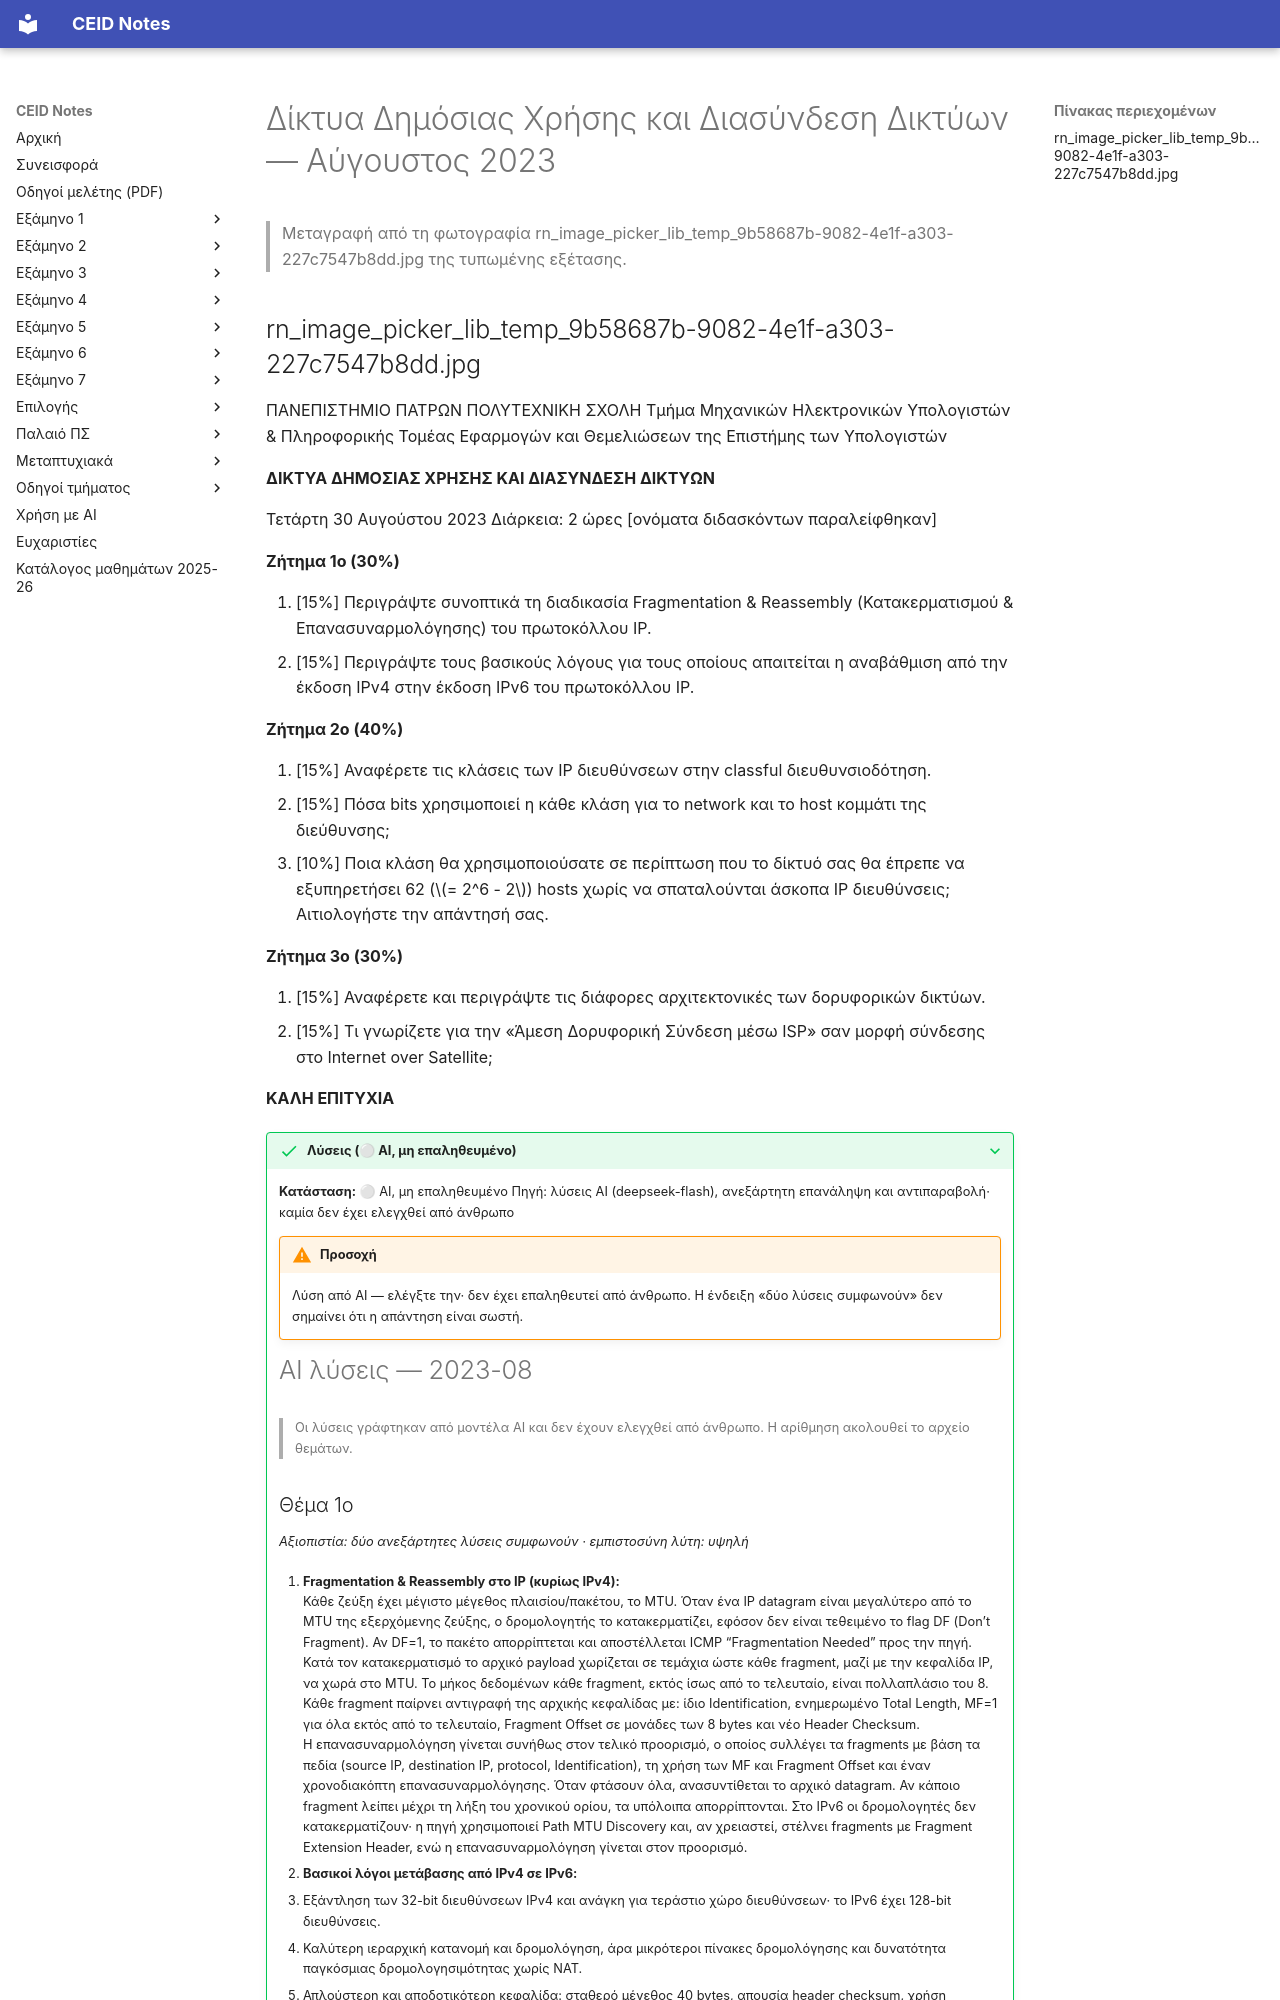

repository: kdngiorgos/ceid-notes · page: Electives (Μαθήματα Επιλογής)/Χειμερινά (Winter-Fall)/Δίκτυα Δημόσιας Χρήσης και Διασύνδεση Δικτύων - CEID_NE4157/Previous Exams/2023-08.html · generator: mkdocs

---
course: CEID_NE4157
session: 2023-08
label: Αύγουστος 2023
sources:
- rn_image_picker_lib_temp_9b58687b-9082-4e1f-a303-227c7547b8dd.jpg
format: open
duration_min: 120
notes: null
transcription: verbatim
solutions: ai-unverified
---
# Δίκτυα Δημόσιας Χρήσης και Διασύνδεση Δικτύων — Αύγουστος 2023

> Μεταγραφή από τη φωτογραφία rn_image_picker_lib_temp_9b58687b-9082-4e1f-a303-227c7547b8dd.jpg της τυπωμένης εξέτασης.
